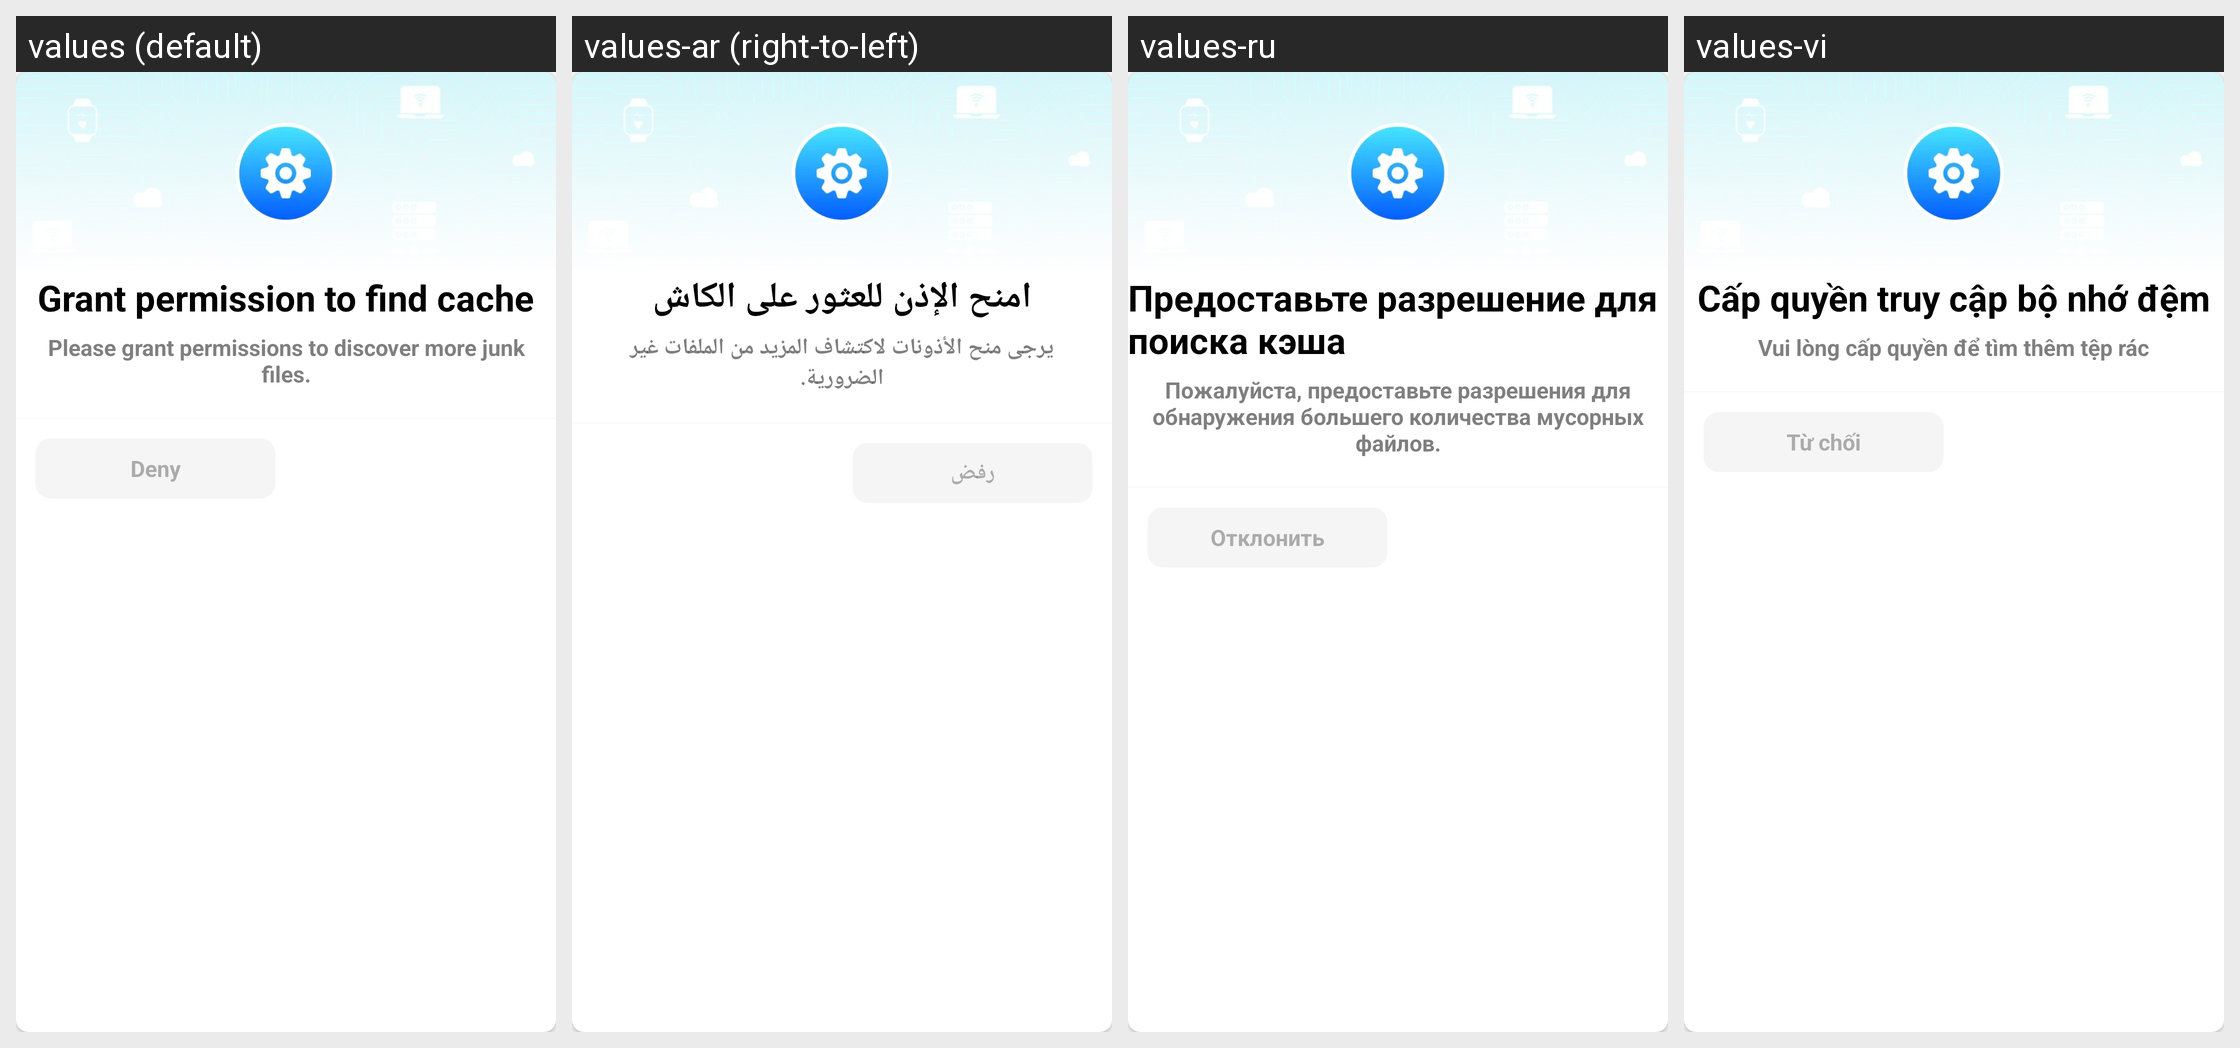

Here is an Android app screen in its default locale and in the app's own translations. Write out the translated-string differences for the strings that appear on this screen.
Android screen res/layout/browser_pop_cache.xml rendered under 4 locales, left to right: values (default), values-ar (right-to-left), values-ru, values-vi. Device: Nexus 5 (rendered at 1080×1920; each locale shown at half size, 540×960, under a caption strip naming it); theme Theme.AioBrowser.
Other locales in the repository, not shown: values-de, values-es, values-fr, values-in, values-it, values-ja, values-ko, values-pt, values-th, values-tr.
Strings drawn on this screen, with the default value and each locale's value (text and hints the layout hard-codes, and strings that could not be matched under every locale, appear in the picture but are not listed):

app_allow_cache_access
  values: Grant permission to find cache
  values-ar: امنح الإذن للعثور على الكاش
  values-ru: Предоставьте разрешение для поиска кэша
  values-vi: Cấp quyền truy cập bộ nhớ đệm

app_allow_cache_access_content
  values: Please grant permissions to discover more junk files.
  values-ar: يرجى منح الأذونات لاكتشاف المزيد من الملفات غير الضرورية.
  values-ru: Пожалуйста, предоставьте разрешения для обнаружения большего количества мусорных файлов.
  values-vi: Vui lòng cấp quyền để tìm thêm tệp rác

app_deny
  values: Deny
  values-ar: رفض
  values-ru: Отклонить
  values-vi: Từ chối
